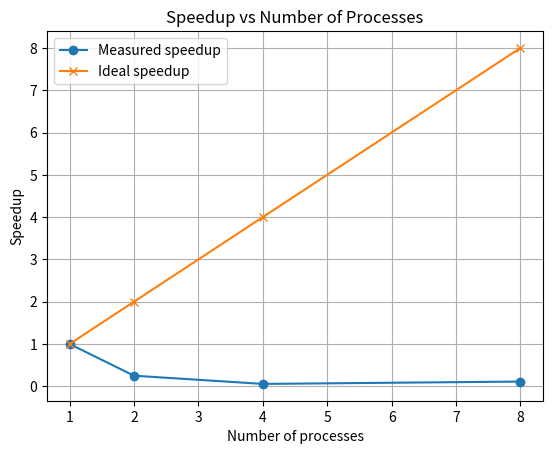

Here is the Python script that generated this plot:
import matplotlib.pyplot as plt

# Number of processes
processes = [1, 2, 4, 8]

# Measured execution times (seconds)
times = [0.000001, 0.000004, 0.000018, 0.000009]

# Compute speedup
t1 = times[0]
speedup = [t1 / t for t in times]

# Ideal speedup line
ideal_speedup = processes

plt.figure()
plt.plot(processes, speedup, marker='o', label='Measured speedup')
plt.plot(processes, ideal_speedup, marker='x', label='Ideal speedup')

plt.xlabel('Number of processes')
plt.ylabel('Speedup')
plt.title('Speedup vs Number of Processes')
plt.legend()
plt.grid(True)

plt.savefig("exercise1_speedup.png", dpi=300, bbox_inches='tight')
plt.show()
